4-way image classification set "balanced_dataset" from GitHub (Ngangbam-Elvish/Brain-Tumor-Classification); label vocabulary: glioma, meningioma, no tumor, pituitary tumor.

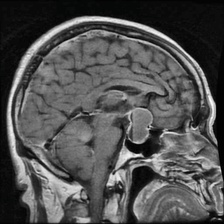
Label: pituitary tumor

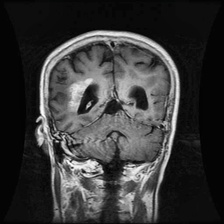
Label: glioma

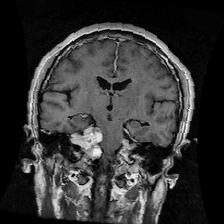
Label: meningioma

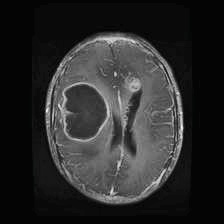
Label: glioma

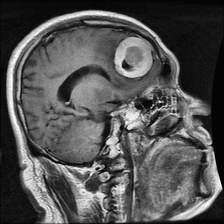
Label: meningioma

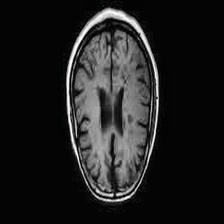
Label: no tumor
